Run: headless pygame with SDL's dummy video driver; simulated clock (each Clock.tick advances the game by its frame time, no real sleeping); random seed 0; keys injected as events and as key.get_pressed() state; no mouse input.
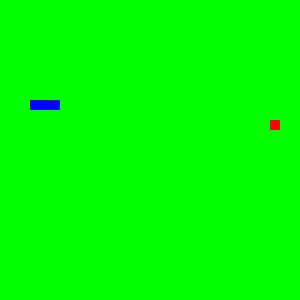
Frame 1 of 4 · flips 1–60 · no input
Frame 2 of 4 · flips 61–180 · tapped SPACE, RETURN · held RIGHT (→), D · screen unchanged from frame 1, image omitted
Frame 3 of 4 · flips 181–300 · held DOWN (↓), S · screen unchanged from frame 2, image omitted
Frame 4 of 4 · flips 301–420 · held LEFT (←), A, UP (↑), W · screen unchanged from frame 3, image omitted

The pygame program that drew these frames:

import pygame
from pygame.constants import K_UP
from pygame.math import Vector2
import sys, random


#Game parameters 
num_cells = 30
cell_dimension = 10
speed = 100


class SNAKE:
    def __init__(self) -> None:
        self.body = [Vector2(5,10),Vector2(4,10),Vector2(3,10)]
        self.direction = Vector2(0,1)

    def draw_snake(self):
        for square in self.body:
            body_part_rect = pygame.Rect(square.x*cell_dimension,square.y*cell_dimension,cell_dimension,cell_dimension)
            pygame.draw.rect(game_screen,(0,0,255),body_part_rect)

    def move_snake(self):
        body_copy = self.body[:]
        body_copy.insert(0,body_copy[0]+self.direction)
        self.body = body_copy[:-1]

class FRUIT:
    def __init__(self) -> None:
        self.x = random.randint(0,num_cells-1)
        self.y = random.randint(0,num_cells-1)
        self.position = Vector2(self.x,self.y)

    def draw_fruit(self):
        fruit_rect = pygame.Rect(self.position.x*cell_dimension,self.position.y*cell_dimension,cell_dimension,cell_dimension)
        pygame.draw.rect(game_screen,(255,0,0),fruit_rect)

class GAME :
    def __init__(self) -> None:
        self.snake = SNAKE()
        self.fruit = FRUIT()
    
    def update(self):
        self.snake.move_snake()
        self.check_collision()
        self.check_fail()

    def draw_elements(self):
        self.snake.draw_snake()
        self.fruit.draw_fruit()

    def check_collision(self):
        if self.snake.body[0] == self.fruit.position :
            self.snake.body.insert(0,self.fruit.position)
            while True : 
                self.fruit = FRUIT()
                if self.fruit.position not in self.snake.body :
                    break
            
    def check_fail(self):
        if self.snake.body[0].x <0 or self.snake.body[0].y <0 or self.snake.body[0].y > num_cells-1 or self.snake.body[0].x > num_cells-1 :
            self.game_over()

        if self.snake.body[0] in self.snake.body[2:]:
            self.game_over()

    def decide_direction(self):
        forbidden_direction = self.snake.body[0] - self.snake.body[1]
        decided_direction = random.choice([Vector2(1,0),Vector2(-1,0),Vector2(0,1),Vector2(0,-1)])
        while True : 
            if decided_direction + forbidden_direction == Vector2(0,0) :
                decided_direction = random.choice([Vector2(1,0),Vector2(-1,0),Vector2(0,1),Vector2(0,-1)])
            else :
                break
        self.snake.direction = decided_direction

    
    def game_over(self):
        self.snake = SNAKE()
        self.fruit = FRUIT()


class AI:
    def __init__(self) -> None:
        self.weights = [ random.random() for x in range(10)]
        self.best_score = -1
        self.game = GAME()
    
    def decide(self):
        return random.random([Vector2(1,0),Vector2(-1,0)])






pygame.init()

# game display

game_screen = pygame.display.set_mode((cell_dimension*num_cells,cell_dimension*num_cells))

game = GAME()
clock = pygame.time.Clock()

SCREEN_UPDATE = pygame.USEREVENT
pygame.time.set_timer(SCREEN_UPDATE,speed)

# main game 



# game loop 
while True:
    # check for exit events 
    for event in pygame.event.get() :
        if event.type == pygame.QUIT:
            pygame.quit()
            sys.exit()
    
        if event.type == SCREEN_UPDATE :
            game.update()
    
    game_screen.fill(pygame.Color('green'))
    game.decide_direction()
    game.draw_elements()

    pygame.display.update()

    clock.tick(60)

                
